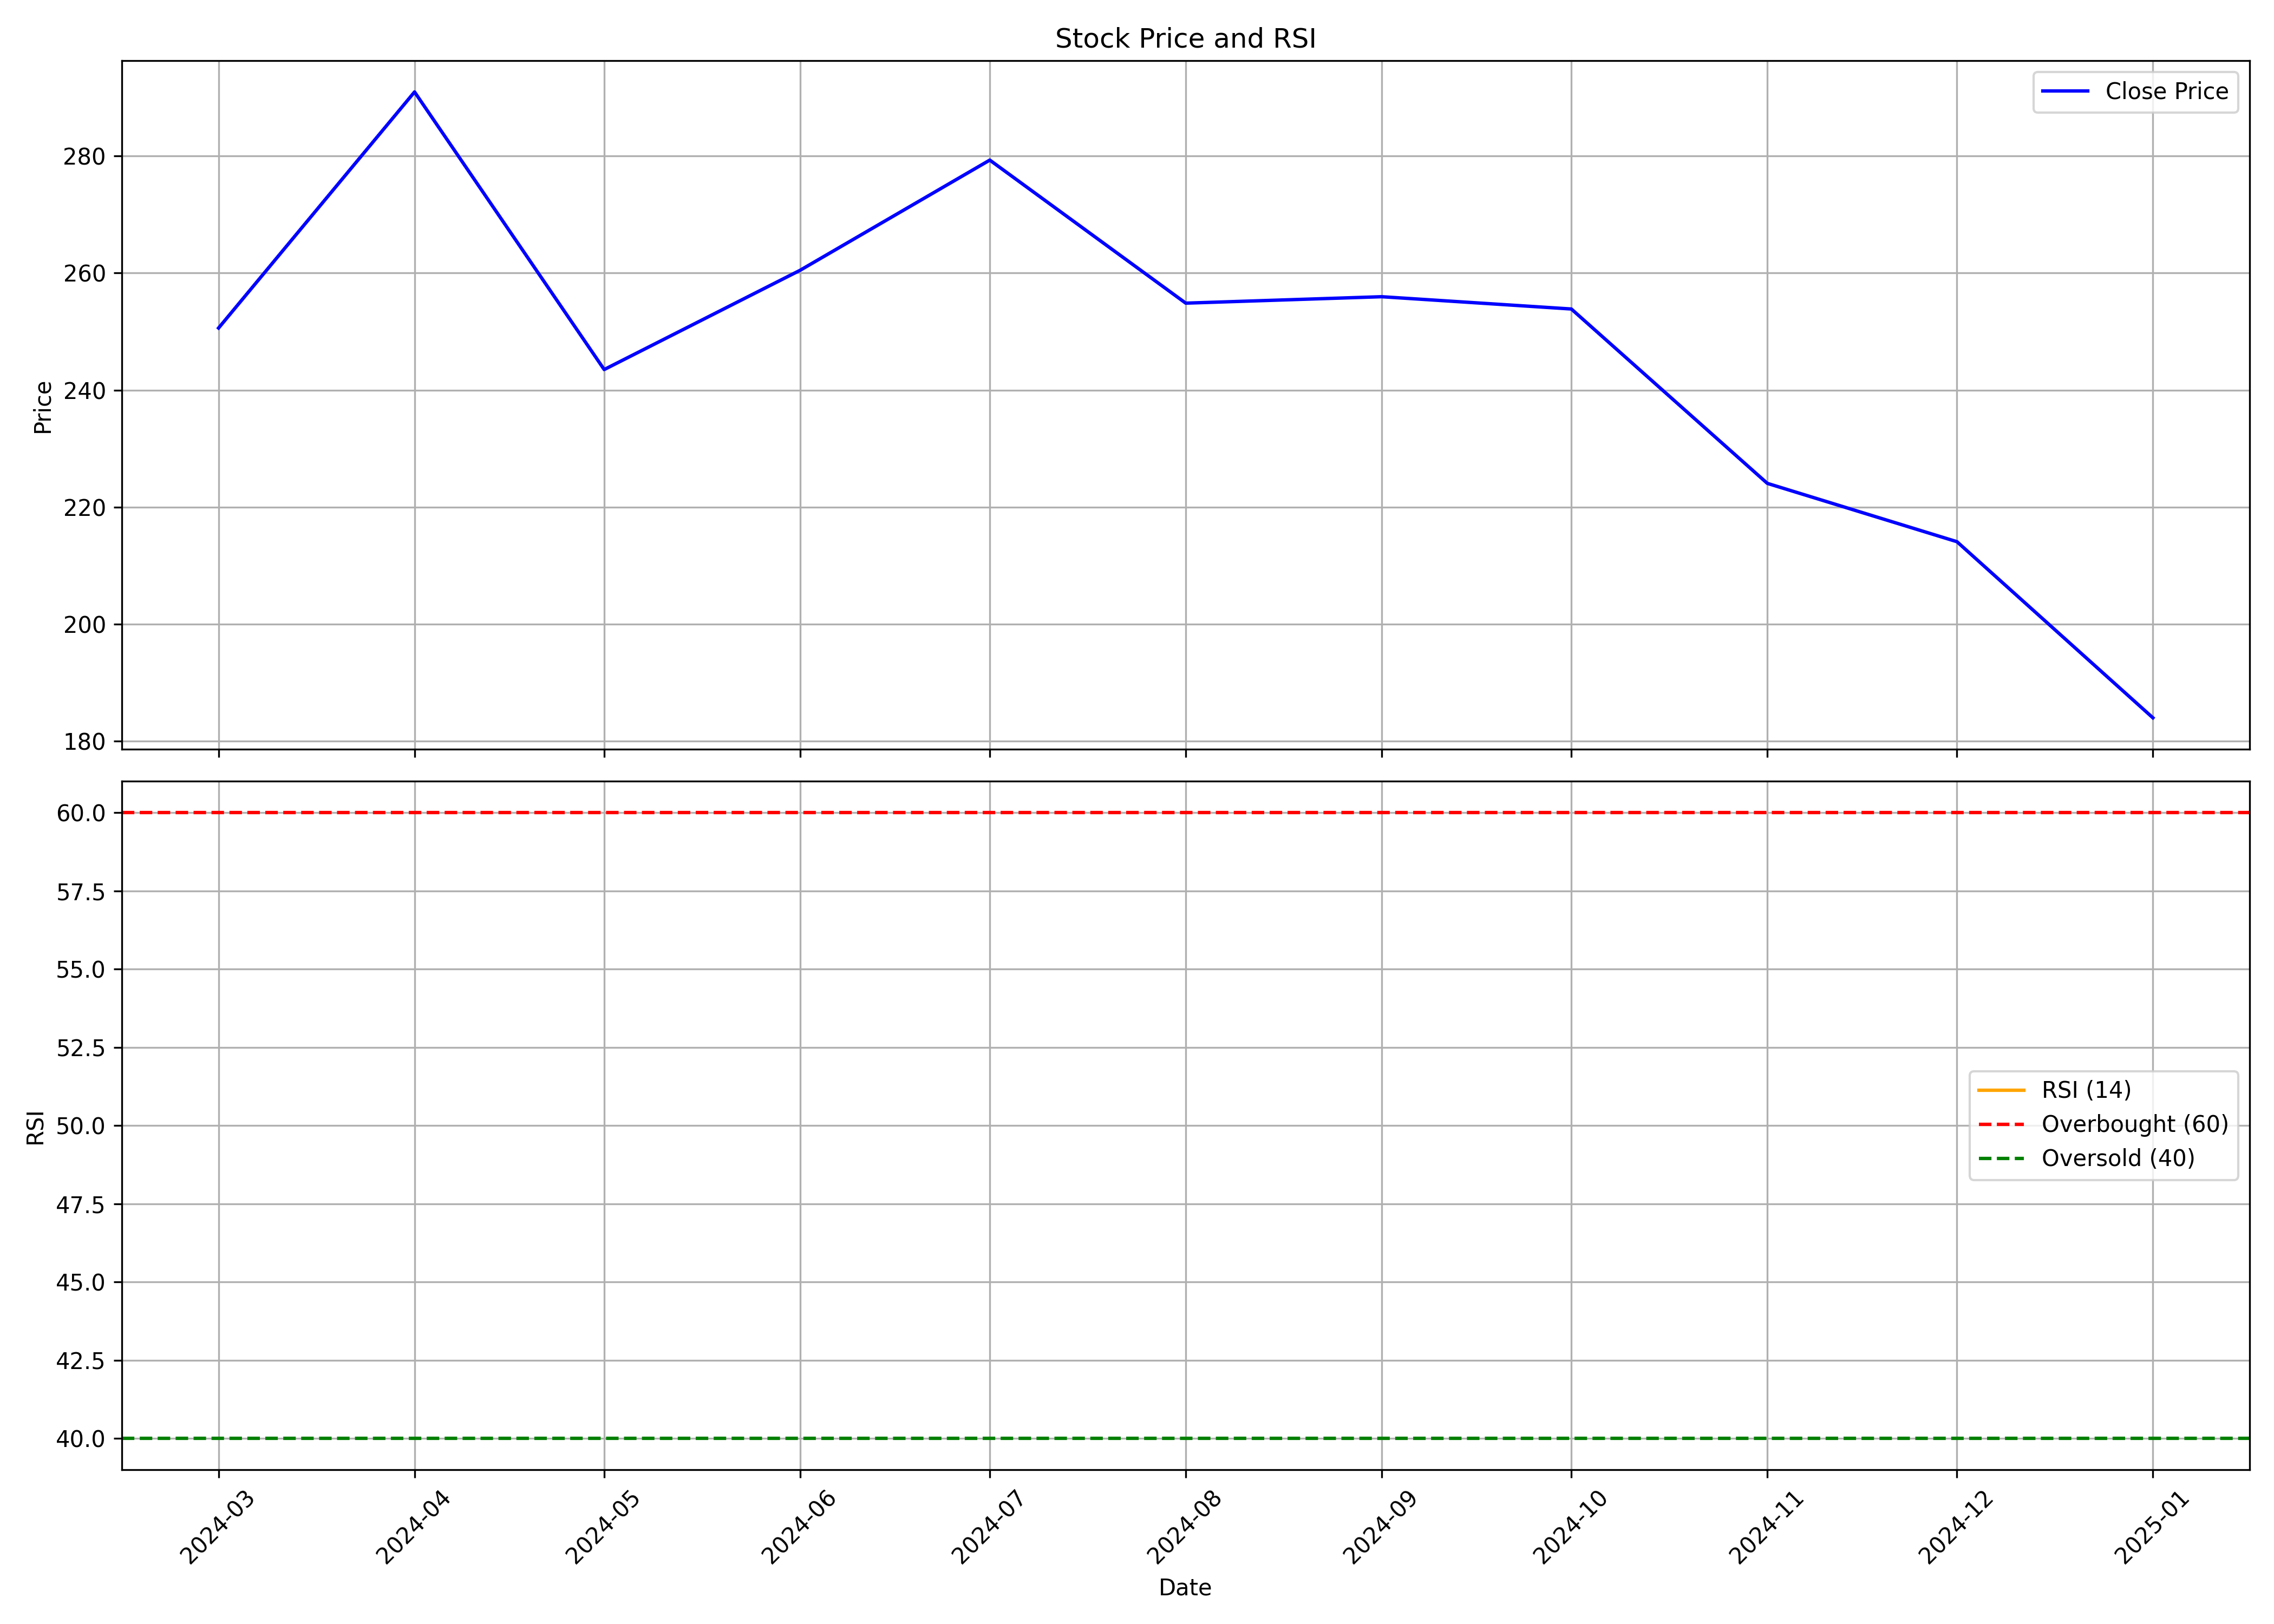

The data file committed next to this chart (first rows):
, Unnamed: 0.1, Unnamed: 0, date, symbol, open, high, low, close, volume, rsi
0, 0, 0, 2024-03-01, VSTL, 320.0, 343, 228.2, 250.6, 4980070, 
1, 1, 1, 2024-04-01, VSTL, 255.0, 333.0, 253.9, 291, 4010020, 
2, 2, 2, 2024-05-01, VSTL, 291, 294.9, 241.0, 243.5, 1085011, 
3, 3, 3, 2024-06-01, VSTL, 253.9, 268.4, 221.7, 260.5, 695303, 
4, 4, 4, 2024-07-01, VSTL, 264.8, 298.8, 239.6, 279.3, 992207, 
5, 5, 5, 2024-08-01, VSTL, 273.8, 273.8, 240.0, 254.9, 253608, 
6, 6, 6, 2024-09-01, VSTL, 249.9, 286.6, 236.0, 255.9, 957500, 
7, 7, 7, 2024-10-01, VSTL, 256.9, 285, 235.0, 253.9, 946013, 
8, 8, 8, 2024-11-01, VSTL, 248.1, 260.1, 203.6, 224.1, 729524, 
9, 9, 9, 2024-12-01, VSTL, 227.0, 257.4, 205.0, 214.1, 535528, 
10, 10, 10, 2025-01-01, VSTL, 217.0, 222, 176.4, 184, 260700, 
